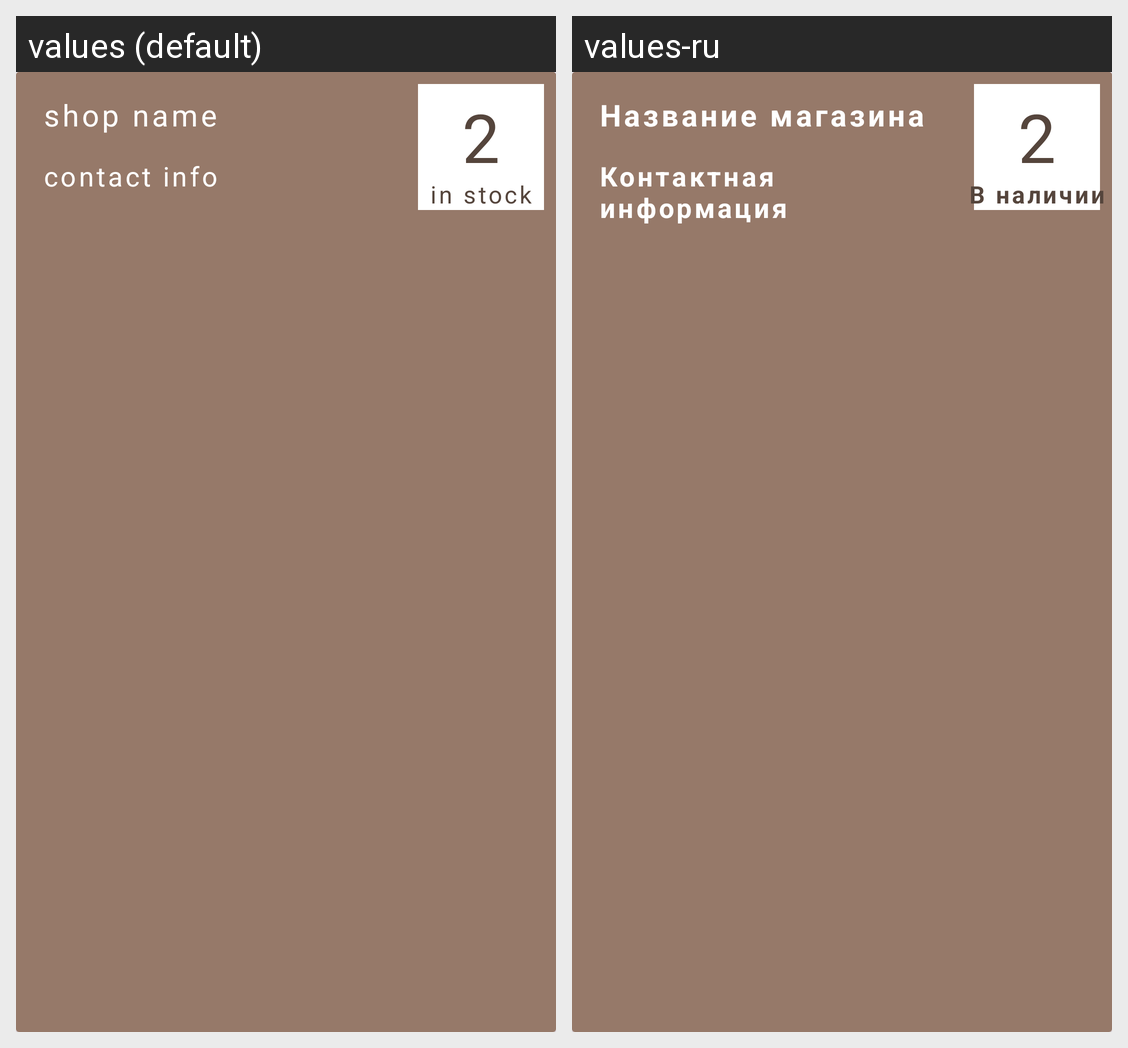

Locale-by-locale string values for the Android screen shown in this grid:
Android screen res/layout/availability_card.xml rendered under 2 locales, left to right: values (default), values-ru. Device: Nexus 5 (rendered at 1080×1920; each locale shown at half size, 540×960, under a caption strip naming it); theme Base.Theme.OnlineShopPoizon.
Strings drawn on this screen, with the default value and each locale's value (text and hints the layout hard-codes, and strings that could not be matched under every locale, appear in the picture but are not listed):

shop_name
  values: shop name
  values-ru: Название магазина

contact_info
  values: contact info
  values-ru: Контактная информация

_2
  values: 2
  values-ru: 2

in_stock
  values: in stock
  values-ru: В наличии
